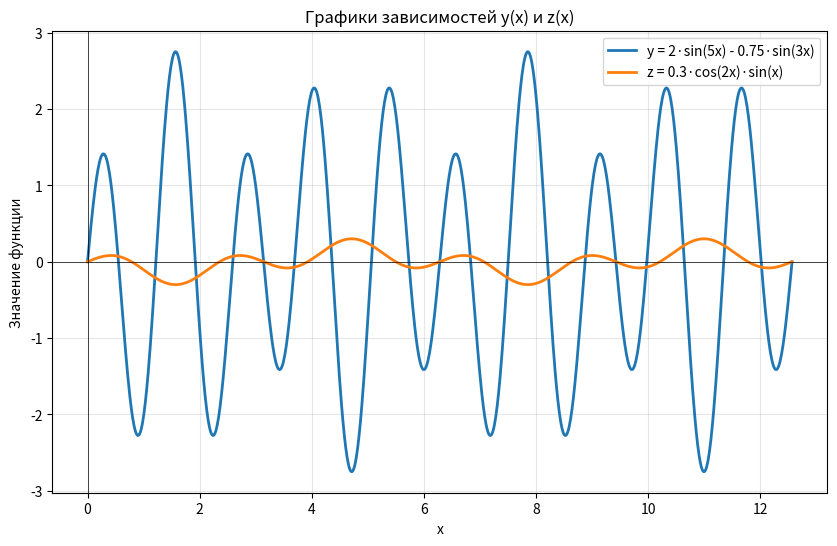

Source code (Python):
import math
import matplotlib.pyplot as plt

# Параметры: x от 0 до 4π, разбиваем на 1000 точек
num_points = 1000
x_min = 0
x_max = 4 * math.pi
step = (x_max - x_min) / (num_points - 1)

# Генерируем списки значений x, y, z
x_values = []
y_values = []
z_values = []

for i in range(num_points):
    x = x_min + i * step
    x_values.append(x)
    
    # Вычисляем y = 2·sin(5x) - 0.75·sin(3x)
    y = 2 * math.sin(5 * x) - 0.75 * math.sin(3 * x)
    y_values.append(y)
    
    # Вычисляем z = 0.3·cos(2x)·sin(x)
    z = 0.3 * math.cos(2 * x) * math.sin(x)
    z_values.append(z)

# Построение графиков
plt.figure(figsize=(10, 6))
plt.plot(x_values, y_values, label='y = 2·sin(5x) - 0.75·sin(3x)', linewidth=2)
plt.plot(x_values, z_values, label='z = 0.3·cos(2x)·sin(x)', linewidth=2)
plt.xlabel('x')
plt.ylabel('Значение функции')
plt.title('Графики зависимостей y(x) и z(x)')
plt.legend()
plt.grid(True, alpha=0.3)
plt.axhline(0, color='black', linewidth=0.5)
plt.axvline(0, color='black', linewidth=0.5)
plt.show()